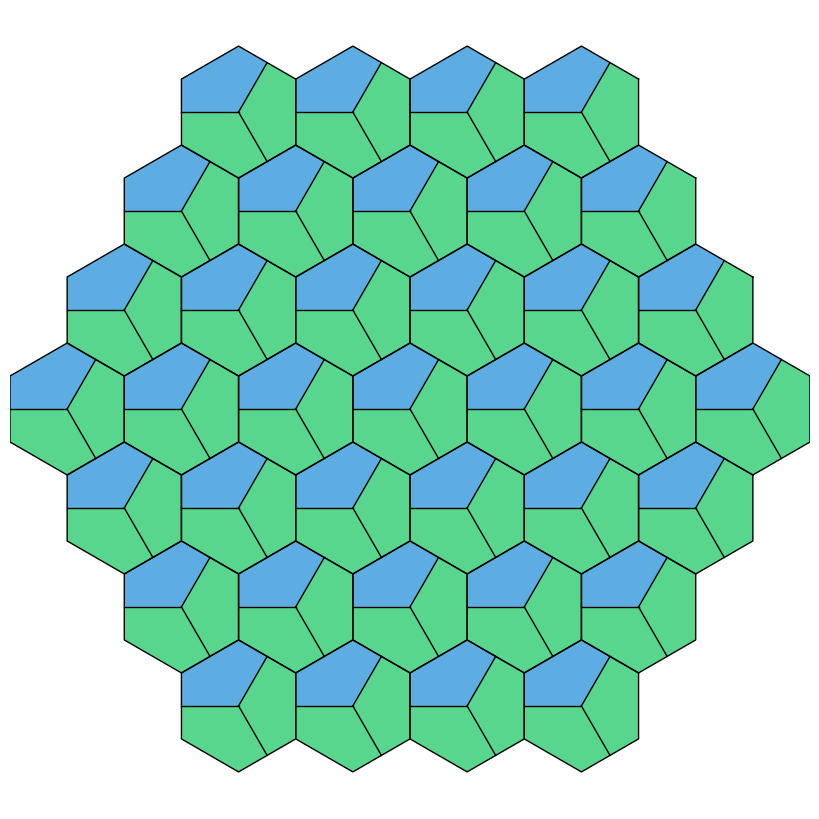

Generate this figure with matplotlib:
#!/usr/bin/env python3
# hex_thirds_hexfootprint_pointy_fit.py
#
# Pointy-top hexagon footprint with S hexes per side.
# User specifies final image width/height in pixels; script chooses hex size
# so the shape fits inside exactly and is centered (no distortion).
# Each hex is split into thirds by center->midpoints on:
#   top side, bottom-right side, bottom-left side.
# Optional per-hex colors via CSV: q,r,color1,color2,color3

import argparse
import csv
import math
from pathlib import Path

import matplotlib.pyplot as plt
import numpy as np

# ----------------------- Geometry (pointy-top) -----------------------

def hex_vertices_pointy(center, r):
    """Return 6 vertices of a pointy-top hexagon CCW from angle 30°."""
    cx, cy = center
    angles = np.deg2rad([30, 90, 150, 210, 270, 330])
    return np.column_stack((cx + r*np.cos(angles), cy + r*np.sin(angles)))

def side_midpoint(verts, i, j):
    p = verts[i % 6]; q = verts[j % 6]
    return (p + q) / 2.0

def axial_to_pixel_pointy(q, r, size):
    """
    Pointy-top axial -> pixel (cartesian).
      x = size * sqrt(3) * (q + r/2)
      y = size * 3/2 * r
    """
    x = size * math.sqrt(3) * (q + r/2.0)
    y = size * (1.5 * r)
    return (x, y)

def hex_region_axial(side):
    """
    Axial coordinates (q,r) in a hex-shaped region with 'side' tiles per edge.
    Radius R = side - 1, constraint |q|<=R, |r|<=R, |q+r|<=R.
    """
    R = side - 1
    coords = []
    for q in range(-R, R + 1):
        for r in range(-R, R + 1):
            if abs(q + r) <= R and abs(q) <= R and abs(r) <= R:
                coords.append((q, r))
    return coords

# ----------------------- Draw one hex (thirds) -----------------------

def draw_hex_with_thirds_pointy(ax, center, size, colors,
                                edge_color="black", edge_lw=1.0, alpha=1.0):
    verts = hex_vertices_pointy(center, size)
    cx, cy = center
    v0, v1, v2, v3, v4, v5 = verts

    # Midpoints on designated sides
    m_top = side_midpoint(verts, 0, 1)  # top side
    m_br  = side_midpoint(verts, 4, 5)  # bottom-right side
    m_bl  = side_midpoint(verts, 2, 3)  # bottom-left side

    def fill_poly(points, color):
        poly = np.array(points)
        ax.fill(poly[:,0], poly[:,1], facecolor=color, edgecolor="none", alpha=alpha)

    # Third 1: top midpoint -> ... -> bottom-right midpoint (CCW along boundary)
    fill_poly([center, m_top, v1, v2, v3, v4, m_br, center], colors[0])
    # Third 2: bottom-right midpoint -> ... -> bottom-left midpoint
    fill_poly([center, m_br, v5, v0, m_top, v1, v2, m_bl, center], colors[1])
    # Third 3: bottom-left midpoint -> ... -> top midpoint
    fill_poly([center, m_bl, v3, v4, m_br, v5, v0, m_top, center], colors[2])

    # Outline + center lines
    hex_path = np.vstack([verts, verts[0]])
    ax.plot(hex_path[:,0], hex_path[:,1], color=edge_color, linewidth=edge_lw)
    for (mx, my) in [m_top, m_br, m_bl]:
        ax.plot([cx, mx], [cy, my], color=edge_color, linewidth=edge_lw)

# ----------------------- CSV color map (per-hex) -----------------------

def load_color_map(csv_path):
    """
    CSV header: q,r,color1,color2,color3
    Returns dict[(q,r)] = (c1, c2, c3)
    """
    mapping = {}
    if not csv_path:
        return mapping
    with open(csv_path, newline="", encoding="utf-8") as f:
        reader = csv.DictReader(f)
        for row in reader:
            q = int(row["q"]); r = int(row["r"])
            c1 = row["color1"].strip()
            c2 = row["color2"].strip()
            c3 = row["color3"].strip()
            mapping[(q, r)] = (c1, c2, c3)
    return mapping

# ----------------------- Fit-to-pixels logic -----------------------

def compute_unit_bbox(side):
    """
    Compute the exact polygonal bounding box (min/max x/y) of the hex footprint
    at unit hex size (size=1), using the vertices of every hex.
    """
    coords = hex_region_axial(side)
    all_x = []
    all_y = []
    for q, r in coords:
        cx, cy = axial_to_pixel_pointy(q, r, 1.0)
        verts = hex_vertices_pointy((cx, cy), 1.0)
        all_x.extend(verts[:,0])
        all_y.extend(verts[:,1])
    return (min(all_x), max(all_x), min(all_y), max(all_y))

def plot_hex_footprint_pointy_fit(side, width_px, height_px,
                                  edge_color="black", edge_lw=1.0,
                                  default_c1="#f4d03f", default_c2="#5dade2", default_c3="#58d68d",
                                  alpha=1.0, rotate180=False, csv_map=None):
    # 1) Compute unit-size bounds (size=1)
    minx, maxx, miny, maxy = compute_unit_bbox(side)
    spanx = maxx - minx
    spany = maxy - miny

    # 2) Compute uniform scale so footprint fits inside requested pixels
    scale_x = width_px / spanx
    scale_y = height_px / spany
    scale   = min(scale_x, scale_y)   # keep hexes regular

    # 3) Center the footprint in the target canvas
    offset_x = (width_px  - spanx*scale) / 2.0
    offset_y = (height_px - spany*scale) / 2.0

    # 4) Prepare drawing
    figdpi = 100  # controls figsize mapping to pixels
    fig, ax = plt.subplots(figsize=(width_px/figdpi, height_px/figdpi), dpi=figdpi)
    ax.set_aspect("equal"); ax.axis("off")
    ax.set_xlim(0, width_px); ax.set_ylim(0, height_px)
    fig.subplots_adjust(0, 0, 1, 1)

    colors_map = load_color_map(csv_map)
    coords = hex_region_axial(side)

    # 5) Draw every hex with scaled centers and scaled size
    for q, r in coords:
        ux, uy = axial_to_pixel_pointy(q, r, 1.0)          # unit coords
        px = (ux - minx) * scale + offset_x                # pixel coords
        py = (uy - miny) * scale + offset_y
        colors = colors_map.get((q, r), (default_c1, default_c2, default_c3))
        draw_hex_with_thirds_pointy(ax, (px, py), scale, colors,
                                    edge_color=edge_color, edge_lw=edge_lw, alpha=alpha)

    # Optional whole-image 180° rotation (by flipping axes)
    if rotate180:
        ax.set_xlim(width_px, 0)
        ax.set_ylim(height_px, 0)

    return fig

# ----------------------- CLI -----------------------

def main():
    ap = argparse.ArgumentParser(
        description="Pointy-top hex footprint; fits exactly inside a W×H pixel image, with S hexes per side."
    )
    ap.add_argument("--side", type=int, default=4,
                    help="number of hexes per edge of the overall hex footprint (default: 4)")
    ap.add_argument("--width", type=int, default=800, help="output width in pixels")
    ap.add_argument("--height", type=int, default=800, help="output height in pixels")
    ap.add_argument("--linewidth", type=float, default=1.0, help="outline stroke width")
    ap.add_argument("--edgecolor", type=str, default="black", help="outline color")
    ap.add_argument("--alpha", type=float, default=1.0, help="fill alpha 0..1")
    ap.add_argument("--default1", type=str, default="#f4d03f", help="default color for third 1")
    ap.add_argument("--default2", type=str, default="#5dade2", help="default color for third 2")
    ap.add_argument("--default3", type=str, default="#58d68d", help="default color for third 3")
    ap.add_argument("--csv", type=str, default=None,
                    help="CSV with per-hex colors: q,r,color1,color2,color3")
    ap.add_argument("--rotate180", action="store_true", help="rotate the drawing 180°")
    ap.add_argument("--output", type=str, default="hex_pointy_fit.png",
                    help="output file name (.png, .svg, .pdf, etc.)")
    args = ap.parse_args()

    fig = plot_hex_footprint_pointy_fit(
        side=args.side, width_px=args.width, height_px=args.height,
        edge_color=args.edgecolor, edge_lw=args.linewidth,
        default_c1=args.default1, default_c2=args.default2, default_c3=args.default3,
        alpha=args.alpha, rotate180=args.rotate180, csv_map=args.csv
    )

    out = Path(args.output)
    # Note: bbox_inches=None and pad_inches=0 preserve exact pixel dimensions.
    fig.savefig(out, dpi=fig.dpi, bbox_inches=None, pad_inches=0)
    print(f"Saved to {out.resolve()}")

if __name__ == "__main__":
    main()
